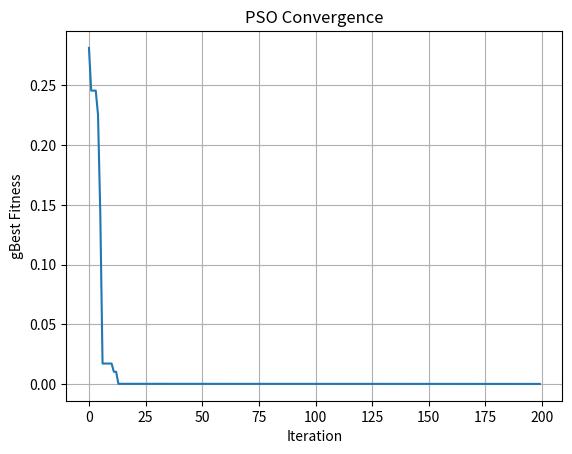

Here is the Python script that generated this plot:

import numpy as np
import matplotlib.pyplot as plt

np.random.seed(42)

n, dim, iters = 30, 2, 200
x = np.random.uniform(-10, 10, (n, dim))
v = np.random.uniform(-1, 1, (n, dim))
p = x.copy()
pv = np.sum(p**2, axis=1)
g = p[np.argmin(pv)].copy()
gv = min(pv)
h = []

for i in range(1, iters + 1):
    v = 0.7*v + 1.5*np.random.rand(n, dim)*(p-x) + 1.5*np.random.rand(n, dim)*(g-x)
    x = np.clip(x+v, -10, 10)
    val = np.sum(x**2, axis=1)
    b = val < pv
    p[b], pv[b] = x[b], val[b]
    k = np.argmin(pv)

    if pv[k] < gv:
        g, gv = p[k].copy(), pv[k]

    h.append(gv)
    if (i-1) % 20 == 0 or i == iters:
        print(f"Iter {i}/{iters}, gBest = {gv:.6e}")

print("Result:")
print("Best position:", g)
print("Best value (fitness):", gv)

plt.plot(h)
plt.xlabel("Iteration")
plt.ylabel("gBest Fitness")
plt.title("PSO Convergence")
plt.grid()
plt.show()
